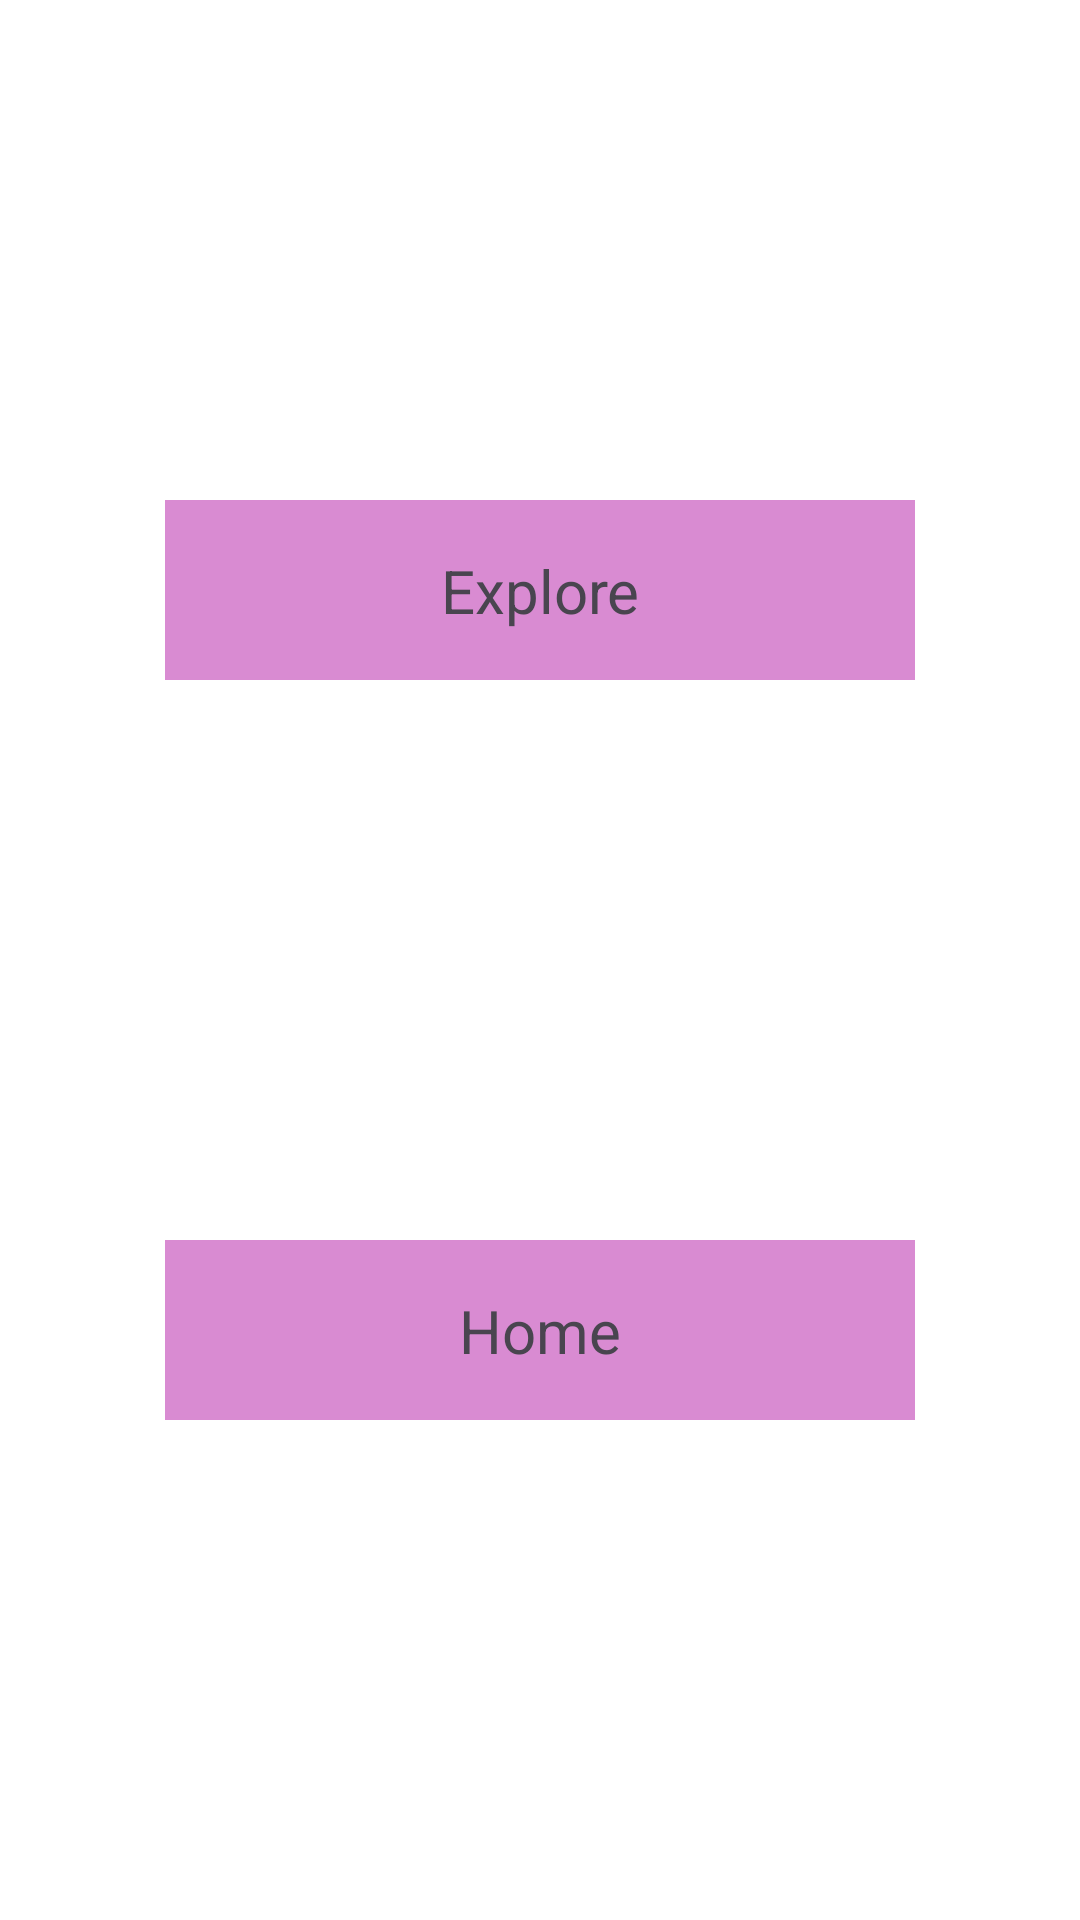

Layout XML and referenced resources for this Android screen:
<!-- AndroidManifest.xml: application theme Theme.Drawing -->
<!-- res/layout/fragment_welcome.xml -->
<?xml version="1.0" encoding="utf-8"?>
<androidx.constraintlayout.widget.ConstraintLayout xmlns:android="http://schemas.android.com/apk/res/android"
    xmlns:app="http://schemas.android.com/apk/res-auto"
    android:layout_width="match_parent"
    android:layout_height="match_parent"
    android:background="#FFFFFF">

    <View
        android:id="@+id/btn_explore"
        android:layout_width="250dp"
        android:layout_height="60dp"
        android:background="#D98BD2"
        app:layout_constraintBottom_toTopOf="@+id/btn_home"
        app:layout_constraintEnd_toEndOf="parent"
        app:layout_constraintStart_toStartOf="parent"
        app:layout_constraintTop_toTopOf="parent" />

    <TextView
        android:layout_width="wrap_content"
        android:layout_height="wrap_content"
        android:text="@string/explore"
        android:textSize="20sp"
        app:layout_constraintTop_toTopOf="@id/btn_explore"
        app:layout_constraintStart_toStartOf="@id/btn_explore"
        app:layout_constraintEnd_toEndOf="@id/btn_explore"
        app:layout_constraintBottom_toBottomOf="@id/btn_explore"/>

    <View
        android:id="@+id/btn_home"
        android:layout_width="250dp"
        android:layout_height="60dp"
        android:layout_marginTop="20dp"
        android:background="#D98BD2"
        app:layout_constraintBottom_toBottomOf="parent"
        app:layout_constraintEnd_toEndOf="parent"
        app:layout_constraintStart_toStartOf="parent"
        app:layout_constraintTop_toBottomOf="@+id/btn_explore"/>

    <TextView
        android:layout_width="wrap_content"
        android:layout_height="wrap_content"
        android:text="@string/home"
        android:textSize="20sp"
        app:layout_constraintTop_toTopOf="@id/btn_home"
        app:layout_constraintStart_toStartOf="@id/btn_home"
        app:layout_constraintEnd_toEndOf="@id/btn_home"
        app:layout_constraintBottom_toBottomOf="@id/btn_home"/>

</androidx.constraintlayout.widget.ConstraintLayout>
<!-- resources referenced by this layout -->
<resources>
  <string name="explore">Explore</string>
  <string name="home">Home</string>
  <style name="Theme.Drawing" parent="Base.Theme.Drawing" />
  <style name="Base.Theme.Drawing" parent="Theme.Material3.DayNight.NoActionBar">
          
          
          <item name="android:forceDarkAllowed" tools:targetApi="29">false</item>
          <item name="android:windowFullscreen">true</item>
  
      </style>
</resources>
